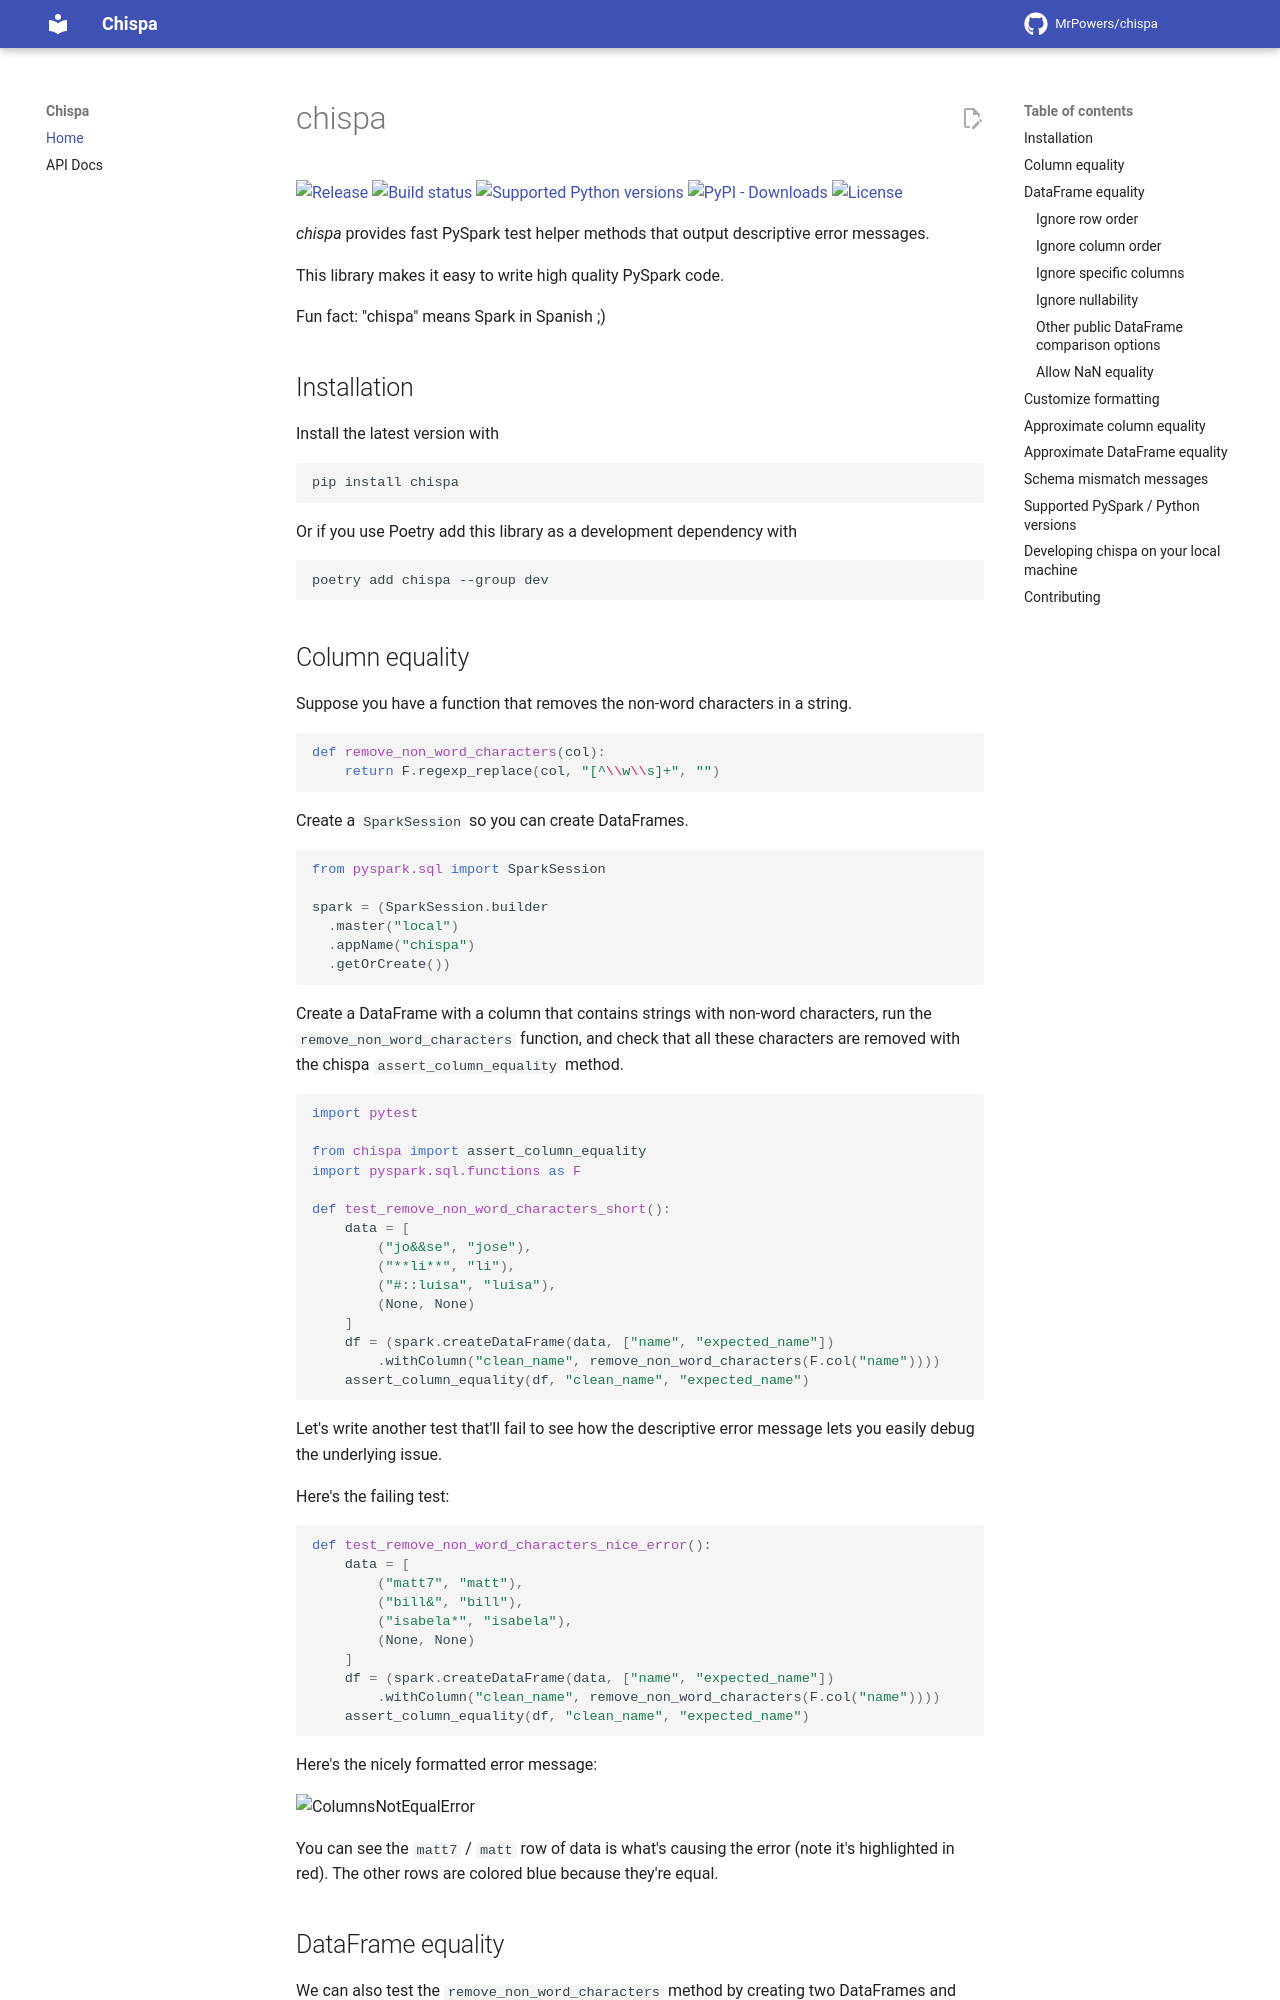

repository: MrPowers/chispa · page: index.html · generator: mkdocs

# chispa


[![Release](https://img.shields.io/github/v/release/MrPowers/chispa)](https://pypi.org/project/chispa/)
[![Build status](https://github.com/MrPowers/chispa/actions/workflows/ci.yml/badge.svg?branch=main)](https://github.com/MrPowers/chispa/actions/workflows/ci.yml)
[![Supported Python versions](https://img.shields.io/pypi/pyversions/chispa)](https://pypi.org/project/chispa/)
[![PyPI - Downloads](https://img.shields.io/pypi/dm/chispa)](https://pypistats.org/packages/chispa)
[![License](https://img.shields.io/github/license/MrPowers/chispa)](https://img.shields.io/github/license/MrPowers/chispa)


*chispa* provides fast PySpark test helper methods that output descriptive error messages.

This library makes it easy to write high quality PySpark code.

Fun fact: "chispa" means Spark in Spanish ;)

## Installation

Install the latest version with

```sh
pip install chispa
```

Or if you use Poetry add this library as a development dependency with

```sh
poetry add chispa --group dev
```
